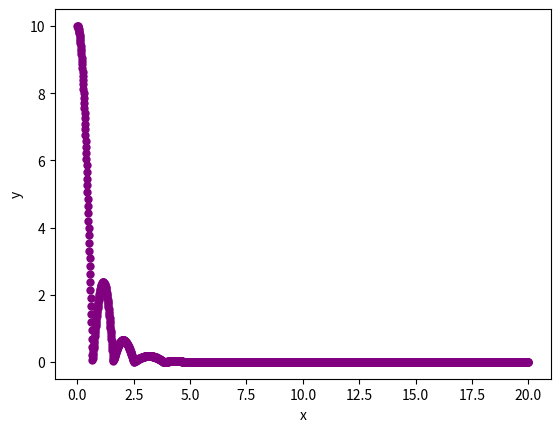

The matplotlib source for this figure:
import matplotlib.pyplot as plt
import numpy as np
import matplotlib.patches as patches
##%matplotlib inline
#plt.axes().set_aspect('equal', 'datalim')
#fig = plt.figure()
#ax = plt.axes()

k=10000
m=2
c=0.1
w=0
delta_w=0.01
end_w=20
xmasyu = [10, 10]


ax=plt.subplot()

x = np.array([0, 0])
y = np.array([0, 100000])
#plt.plot(x, y, linewidth=0.5, color="blue")
x = np.array([0, 100000])
y = np.array([0, 0])
#plt.plot(x, y, linewidth=0.5, color="blue")
a=9.0
q=2.0
p=1

while w<=end_w:
#    A=w**2/(((k-m*w*w)**2+(c*w)**2)**(1/2))
    Re=(k-m*w*w)/(((k-m*w*w)**2+(c*w)**2)**(1/2))
    Im=(-c*w)/(((k-m*w*w)**2+(c*w)**2)**(1/2))
    H11=abs(1/40/(1-w**2/2)+1/40/(1-w**2/5)+9/840/(1-w**2/7))
    H12=abs(2/40/(1-w**2/2)-12/840/(1-w**2/7))
    H13=abs(1/40/(1-w**2/2)-1/40/(1-w**2/5)+9/840/(1-w**2/7))
    H22=abs(4/40/(1-w**2/2)+16/840/(1-w**2/7))
    H23=abs(2/40/(1-w**2/2)-12/840/(1-w**2/7))
    H33=abs(1/40/(1-w**2/2)+1/40/(1-w**2/5)+9/840/(1-w**2/7))
    xmasyu.append(abs(-delta_w**2*(a-2*q*np.cos(2*w))*xmasyu[p]+2*xmasyu[p]-xmasyu[p-1]))

#a    plt.plot(w, A, marker='.', color="purple", markersize=1)
 #   ax.set_xlim(0,50)
 #   ax.set_ylim(0,20)
    plt.plot(w, xmasyu[p], marker='.', color="purple", markersize=10)
   # plt.lines(w, H11, color="purple", markersize=10)
    w=w+delta_w
    p=p+1
    print(w)

#print(xmasyu)
#wmax=(2*k*k/(2*m*k-c*c))**(1/2)
#Amax=wmax**2/(((k-m*wmax*wmax)**2+(c*wmax)**2)**(1/2))
#print(wmax)
#print(Amax)


plt.xlabel('x')
plt.ylabel('y')
#plt.axis('tight')
#ax.set_aspect('equal')
plt.show()